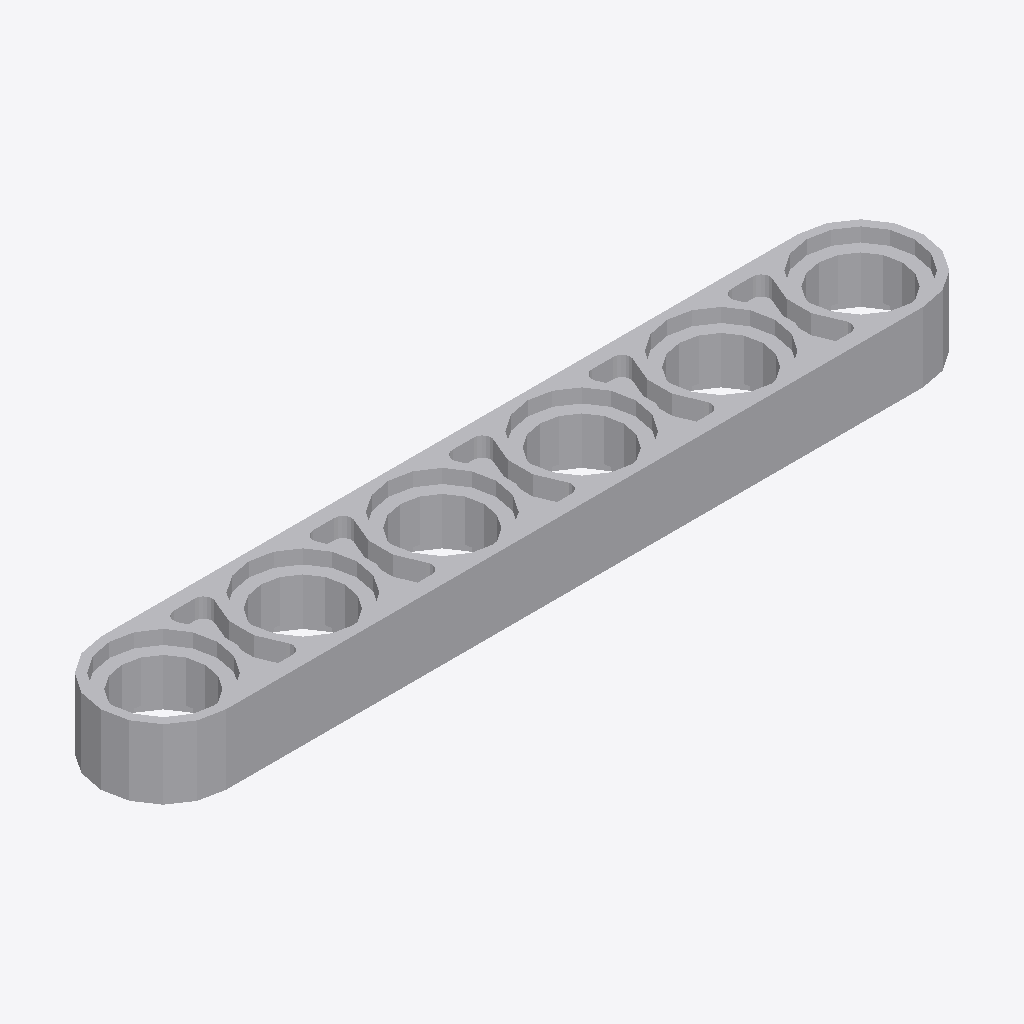
Isometric view of an IFC building model (IFC-SPF (STEP), schema IFC2X3, length unit millimetre), seen from the south-west, elements coloured by IFC class: 1 other element (light grey).
Extent 0.047 m × 0.007 m × 0.004 m (x, y, z). Elements (1): 1 IfcBuildingElementProxy.

HEADER;
FILE_DESCRIPTION(('Unknown'),'2;1');
FILE_NAME('ClGray_4211586_AVV','2025-07-21T23:51:31+02:00',('Unknown'),('Unknown'),'ST-DEVELOPER v19.4','Unknown','OpenTools');
FILE_SCHEMA(('IFC2X3'));
ENDSEC;
DATA;
#4095=IFCPROJECT('07hUkdHgGydfWsFJH56q5B',#5410,'ClGray_4211586_AVV',' ',' ',' ',' ',(#5405),#4096);
#20=IFCBUILDING('3G2N19bOG__grq1LV0cQPU',#5410,'Default Building',$,$,#18,$,$,.ELEMENT.,0.0,0.0,$);
#14=IFCBUILDINGELEMENTPROXY('2GP_XOK7Wq1Pa1NGQTVWHM',#5410,'ClGray_4211586_AVV',' ','ClGray_4211586_AVV',#19,#15,' ',.ELEMENT.);
ENDSEC;
